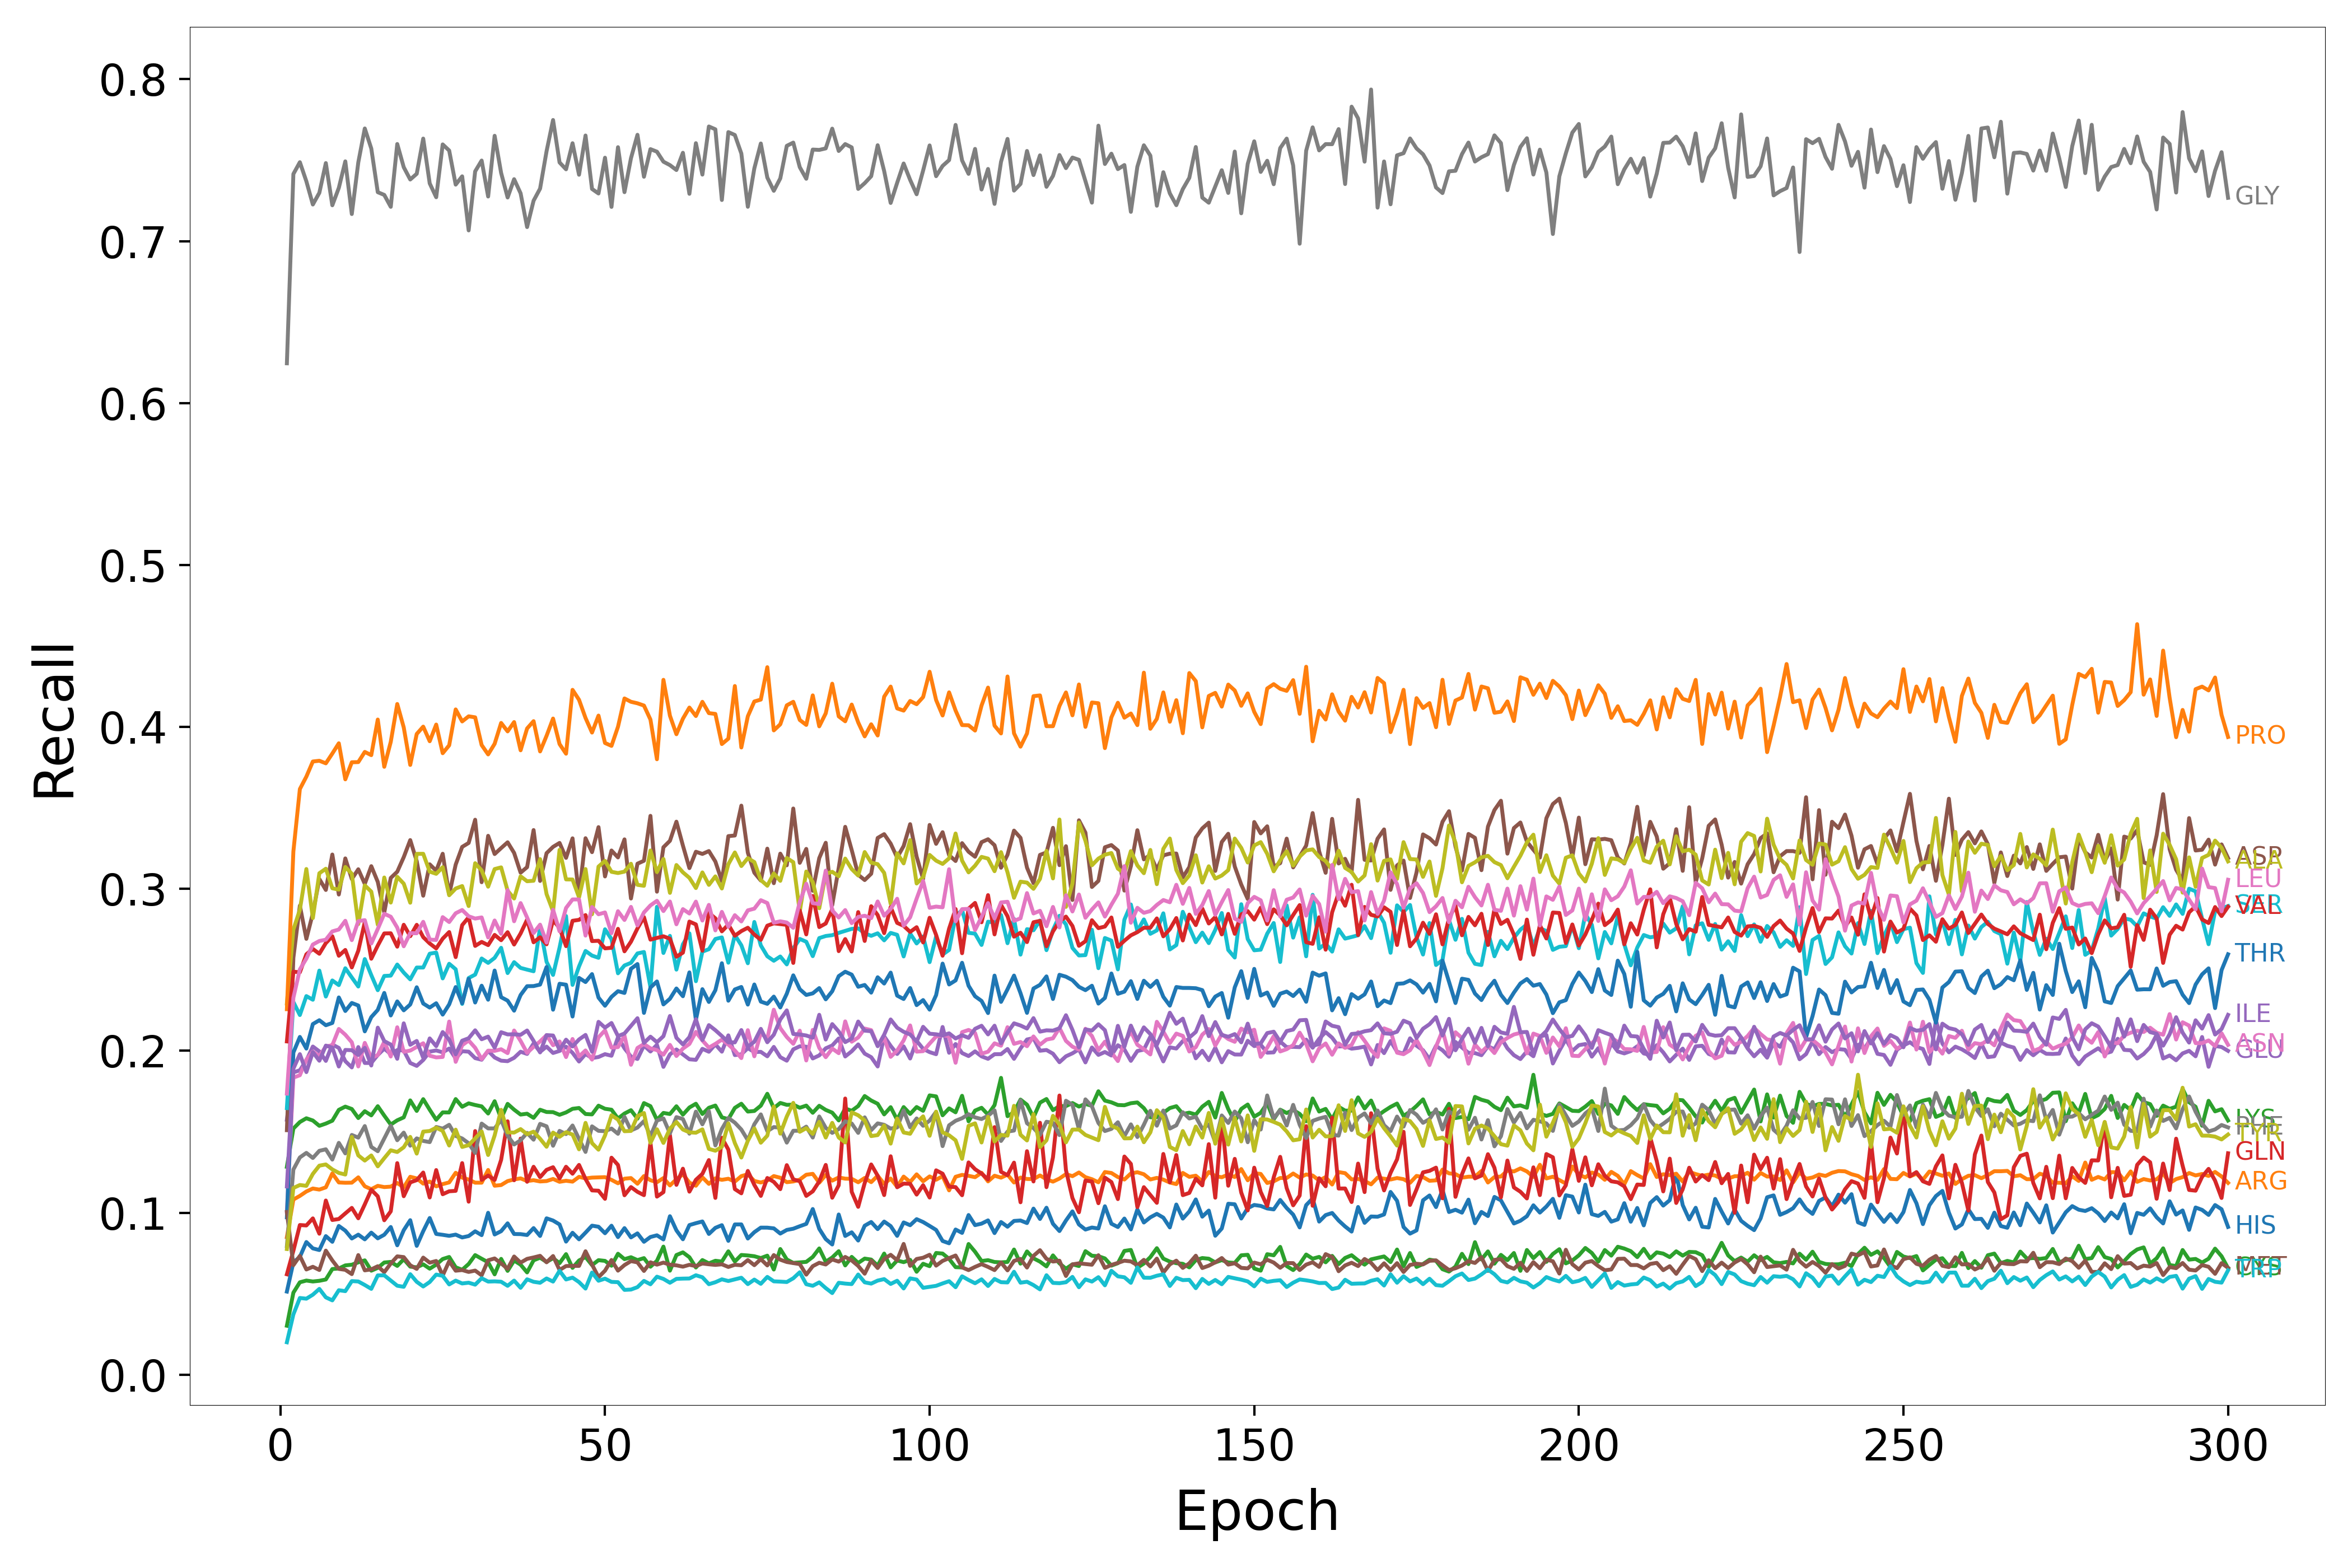

Source data for this figure (header and first rows):
Epoch, HIS, ARG, LYS, GLN, GLU, ASP, ASN, GLY, ALA, SER, THR, PRO, CYS, VAL, ILE, MET, LEU, PHE, TYR, TRP
1, 0.05129, 0.08492, 0.1283, 0.06197, 0.1574, 0.1509, 0.1006, 0.6245, 0.2292, 0.1646, 0.09716, 0.2257, 0.0302, 0.2058, 0.1162, 0.1004, 0.1735, 0.07933, 0.07757, 0.01998
2, 0.06933, 0.1081, 0.152, 0.07649, 0.1866, 0.2574, 0.1834, 0.7414, 0.2748, 0.2301, 0.1989, 0.3231, 0.05061, 0.2488, 0.189, 0.0676, 0.2327, 0.1267, 0.1153, 0.0372
3, 0.07272, 0.1104, 0.156, 0.09239, 0.188, 0.2896, 0.1849, 0.7487, 0.2871, 0.2221, 0.2085, 0.3616, 0.05703, 0.2485, 0.1979, 0.07332, 0.2503, 0.1341, 0.1171, 0.04733
4, 0.08188, 0.1131, 0.1583, 0.09212, 0.194, 0.2691, 0.1945, 0.7369, 0.3122, 0.2338, 0.2013, 0.3693, 0.05809, 0.2596, 0.1868, 0.06493, 0.2569, 0.1369, 0.1166, 0.04689
5, 0.07796, 0.1149, 0.1569, 0.09649, 0.2026, 0.2848, 0.1995, 0.7226, 0.2819, 0.2315, 0.2165, 0.3786, 0.05752, 0.2629, 0.1992, 0.0666, 0.2656, 0.1338, 0.124, 0.04936
6, 0.07694, 0.1143, 0.1536, 0.08702, 0.1996, 0.3061, 0.1966, 0.7298, 0.3096, 0.2495, 0.2189, 0.3791, 0.05794, 0.2599, 0.1938, 0.06462, 0.2678, 0.1382, 0.1291, 0.05294
7, 0.08553, 0.1157, 0.155, 0.1075, 0.1937, 0.2993, 0.2027, 0.7482, 0.3124, 0.2335, 0.2158, 0.3775, 0.05876, 0.2665, 0.2032, 0.07657, 0.2686, 0.1391, 0.1298, 0.04772
8, 0.08202, 0.1243, 0.1568, 0.09549, 0.2039, 0.3212, 0.2034, 0.7221, 0.3003, 0.2434, 0.2172, 0.3835, 0.06521, 0.2707, 0.2019, 0.07051, 0.2737, 0.1328, 0.1267, 0.04586
9, 0.09181, 0.1187, 0.1635, 0.09611, 0.2018, 0.2965, 0.2135, 0.7329, 0.2995, 0.2405, 0.2329, 0.3899, 0.06555, 0.2587, 0.1903, 0.06529, 0.2749, 0.1431, 0.1246, 0.05212
10, 0.08892, 0.1185, 0.1655, 0.09956, 0.1936, 0.3188, 0.2099, 0.7492, 0.3135, 0.2509, 0.2246, 0.3676, 0.06746, 0.2623, 0.2005, 0.06473, 0.2803, 0.1366, 0.1236, 0.05156
11, 0.08407, 0.1185, 0.164, 0.103, 0.1897, 0.306, 0.2052, 0.7167, 0.3093, 0.2453, 0.2295, 0.3782, 0.06788, 0.2514, 0.2004, 0.06208, 0.2683, 0.148, 0.1468, 0.05776
12, 0.08644, 0.1218, 0.1584, 0.09655, 0.2023, 0.3121, 0.1903, 0.7486, 0.2782, 0.2397, 0.2279, 0.3783, 0.06933, 0.2618, 0.1974, 0.07383, 0.2801, 0.1464, 0.1354, 0.05753
13, 0.08354, 0.1163, 0.1627, 0.1051, 0.1925, 0.303, 0.2049, 0.7696, 0.3021, 0.2566, 0.212, 0.3845, 0.07057, 0.2794, 0.2018, 0.0644, 0.2807, 0.1535, 0.1322, 0.05535
14, 0.08769, 0.1145, 0.1601, 0.1141, 0.1925, 0.314, 0.1957, 0.7572, 0.2983, 0.2467, 0.2208, 0.3826, 0.06419, 0.2568, 0.1909, 0.065, 0.2662, 0.1406, 0.1354, 0.05297
15, 0.08416, 0.1166, 0.1658, 0.1101, 0.1974, 0.3043, 0.1973, 0.7302, 0.2779, 0.2374, 0.2252, 0.4045, 0.06592, 0.265, 0.2143, 0.06694, 0.2752, 0.138, 0.1286, 0.06129
16, 0.08639, 0.1158, 0.16, 0.09533, 0.2013, 0.2854, 0.2055, 0.7285, 0.307, 0.2462, 0.2357, 0.3754, 0.06924, 0.2725, 0.206, 0.06328, 0.2846, 0.1458, 0.1337, 0.06133
17, 0.09117, 0.1161, 0.1544, 0.1008, 0.1979, 0.3067, 0.1964, 0.7211, 0.2915, 0.2464, 0.2218, 0.3907, 0.06961, 0.2725, 0.2038, 0.06862, 0.2828, 0.1537, 0.1385, 0.05814
18, 0.07987, 0.1183, 0.1571, 0.1306, 0.2004, 0.3106, 0.2145, 0.7599, 0.3074, 0.2532, 0.2305, 0.4141, 0.06714, 0.2643, 0.195, 0.07304, 0.2761, 0.1448, 0.1375, 0.05489
19, 0.08919, 0.1156, 0.1589, 0.1102, 0.2002, 0.3196, 0.1993, 0.7456, 0.3032, 0.2483, 0.225, 0.3997, 0.07128, 0.2778, 0.2169, 0.07257, 0.2645, 0.1495, 0.1404, 0.05424
20, 0.09538, 0.1222, 0.1693, 0.1187, 0.1925, 0.3301, 0.2001, 0.738, 0.2914, 0.2441, 0.2286, 0.3765, 0.06669, 0.2707, 0.2037, 0.06754, 0.2727, 0.1414, 0.1468, 0.06203
21, 0.07952, 0.1212, 0.1628, 0.1201, 0.1907, 0.3171, 0.2024, 0.7416, 0.3216, 0.2514, 0.2392, 0.3956, 0.06627, 0.2778, 0.206, 0.0653, 0.2726, 0.1459, 0.1365, 0.05732
22, 0.08859, 0.1179, 0.1701, 0.1248, 0.1943, 0.2958, 0.2046, 0.7633, 0.3216, 0.2514, 0.2292, 0.4002, 0.06811, 0.2702, 0.1957, 0.07227, 0.2796, 0.1443, 0.1501, 0.05443
23, 0.09671, 0.1192, 0.1636, 0.1094, 0.1995, 0.3151, 0.1969, 0.7356, 0.3106, 0.2599, 0.2267, 0.3911, 0.06544, 0.2663, 0.2076, 0.06914, 0.2686, 0.1436, 0.1505, 0.0572
24, 0.08687, 0.1163, 0.1574, 0.1263, 0.2002, 0.3112, 0.1959, 0.7271, 0.3093, 0.2606, 0.2293, 0.4014, 0.06792, 0.2632, 0.2028, 0.07018, 0.2684, 0.1529, 0.1525, 0.0618
25, 0.08633, 0.1177, 0.1619, 0.1114, 0.199, 0.3217, 0.1962, 0.7597, 0.3134, 0.2447, 0.2223, 0.3837, 0.07139, 0.2692, 0.2116, 0.06119, 0.2825, 0.1519, 0.1505, 0.06103
26, 0.08571, 0.1187, 0.1619, 0.1132, 0.2014, 0.2964, 0.218, 0.7559, 0.296, 0.2537, 0.2286, 0.3886, 0.07265, 0.2733, 0.2068, 0.07005, 0.2795, 0.1543, 0.1415, 0.05571
27, 0.08646, 0.1246, 0.1702, 0.1135, 0.1953, 0.315, 0.1932, 0.7349, 0.3002, 0.2503, 0.2393, 0.4108, 0.06629, 0.2578, 0.1978, 0.06419, 0.2849, 0.1474, 0.1513, 0.05806
28, 0.08471, 0.1216, 0.1654, 0.1306, 0.1997, 0.3259, 0.2034, 0.74, 0.3017, 0.2289, 0.2294, 0.4034, 0.06475, 0.2776, 0.2062, 0.06458, 0.2869, 0.1458, 0.1406, 0.05629
29, 0.08558, 0.1205, 0.1675, 0.1068, 0.1994, 0.3283, 0.2063, 0.7066, 0.2894, 0.2449, 0.2444, 0.4065, 0.06831, 0.2824, 0.2077, 0.06342, 0.283, 0.1429, 0.1417, 0.05677
30, 0.08851, 0.1185, 0.1665, 0.1504, 0.1955, 0.3427, 0.2018, 0.7431, 0.3158, 0.247, 0.2298, 0.4059, 0.07382, 0.2648, 0.2126, 0.06425, 0.2816, 0.1369, 0.1459, 0.05556
31, 0.08614, 0.1185, 0.1657, 0.1203, 0.1945, 0.3041, 0.1948, 0.7497, 0.3114, 0.257, 0.2402, 0.3888, 0.07156, 0.2672, 0.2071, 0.06133, 0.2823, 0.155, 0.1502, 0.05951
32, 0.09995, 0.1264, 0.1612, 0.1229, 0.1999, 0.3327, 0.2001, 0.7275, 0.3013, 0.2543, 0.2315, 0.383, 0.06939, 0.2652, 0.2087, 0.07061, 0.27, 0.1521, 0.1356, 0.05747
33, 0.08655, 0.1167, 0.1688, 0.1202, 0.1959, 0.3215, 0.1999, 0.765, 0.3122, 0.2574, 0.2495, 0.3896, 0.06193, 0.2715, 0.2019, 0.07175, 0.2804, 0.152, 0.1477, 0.0576
34, 0.08858, 0.1171, 0.1581, 0.1326, 0.1939, 0.3252, 0.2009, 0.7421, 0.3133, 0.2636, 0.2331, 0.4024, 0.07148, 0.2683, 0.2115, 0.0687, 0.2722, 0.1574, 0.1635, 0.05738
35, 0.09344, 0.1195, 0.1672, 0.1564, 0.1936, 0.3287, 0.1985, 0.7269, 0.2988, 0.248, 0.231, 0.3972, 0.06406, 0.2732, 0.2101, 0.06535, 0.2992, 0.1475, 0.1496, 0.05484
36, 0.08684, 0.1205, 0.1636, 0.12, 0.1956, 0.3222, 0.2125, 0.7382, 0.294, 0.2547, 0.2248, 0.403, 0.07044, 0.2656, 0.2102, 0.07294, 0.28, 0.1421, 0.1495, 0.05807
37, 0.08677, 0.1212, 0.1606, 0.1458, 0.1994, 0.31, 0.2061, 0.7295, 0.3077, 0.2512, 0.2344, 0.3855, 0.06791, 0.2724, 0.2098, 0.06916, 0.2912, 0.1447, 0.1516, 0.05361
38, 0.08621, 0.1195, 0.1611, 0.1191, 0.198, 0.3134, 0.1987, 0.7087, 0.3047, 0.2501, 0.2399, 0.399, 0.06312, 0.281, 0.2125, 0.07149, 0.2823, 0.1493, 0.1485, 0.05886
39, 0.09049, 0.1201, 0.1586, 0.1283, 0.2045, 0.3363, 0.2024, 0.7249, 0.305, 0.2491, 0.2399, 0.4035, 0.07059, 0.267, 0.2061, 0.07236, 0.2727, 0.1451, 0.15, 0.05733
40, 0.08563, 0.1193, 0.1636, 0.1219, 0.1993, 0.3049, 0.2058, 0.7324, 0.3183, 0.2763, 0.2409, 0.3848, 0.07219, 0.2701, 0.199, 0.07337, 0.2779, 0.1549, 0.1457, 0.05673
41, 0.09653, 0.1195, 0.1622, 0.1265, 0.2026, 0.322, 0.2096, 0.7555, 0.2967, 0.2549, 0.2517, 0.3945, 0.06959, 0.2657, 0.2097, 0.06936, 0.2668, 0.1533, 0.1407, 0.05939
42, 0.09515, 0.1208, 0.1621, 0.1281, 0.1986, 0.3259, 0.2034, 0.7748, 0.2862, 0.2468, 0.2254, 0.4052, 0.07191, 0.2805, 0.2094, 0.07323, 0.2871, 0.1413, 0.1495, 0.05745
43, 0.09274, 0.1191, 0.1605, 0.1212, 0.1999, 0.3283, 0.2057, 0.7486, 0.3241, 0.2637, 0.2414, 0.3894, 0.06884, 0.2759, 0.2005, 0.06461, 0.2737, 0.1505, 0.1469, 0.06412
44, 0.08215, 0.1197, 0.1619, 0.1284, 0.2025, 0.3191, 0.1961, 0.7443, 0.3058, 0.2832, 0.2408, 0.3834, 0.07442, 0.2646, 0.2068, 0.06706, 0.2882, 0.1486, 0.1497, 0.05876
45, 0.0876, 0.1192, 0.1642, 0.1241, 0.1987, 0.3312, 0.2073, 0.7604, 0.3058, 0.2407, 0.2211, 0.4229, 0.06592, 0.2803, 0.2027, 0.06716, 0.2935, 0.1538, 0.1483, 0.05989
46, 0.08356, 0.1221, 0.1647, 0.1295, 0.1934, 0.2956, 0.1965, 0.741, 0.2947, 0.2521, 0.245, 0.4167, 0.07049, 0.2808, 0.207, 0.06715, 0.2934, 0.1456, 0.1391, 0.05714
47, 0.08768, 0.1212, 0.1609, 0.1208, 0.198, 0.3313, 0.2002, 0.7652, 0.3122, 0.2616, 0.2424, 0.4055, 0.07263, 0.2838, 0.2098, 0.07619, 0.2711, 0.1375, 0.1555, 0.05314
48, 0.09199, 0.1217, 0.1607, 0.1138, 0.1955, 0.3226, 0.1945, 0.7322, 0.2843, 0.2588, 0.2473, 0.3965, 0.06763, 0.2677, 0.1994, 0.06801, 0.2888, 0.1533, 0.143, 0.06304
49, 0.09133, 0.1218, 0.1661, 0.1136, 0.1961, 0.3381, 0.2083, 0.7294, 0.3137, 0.2574, 0.2328, 0.407, 0.07069, 0.2679, 0.2179, 0.06017, 0.2843, 0.1506, 0.1389, 0.05797
50, 0.08731, 0.1219, 0.1642, 0.1086, 0.1979, 0.3077, 0.2126, 0.7515, 0.3173, 0.275, 0.2278, 0.3901, 0.07024, 0.2632, 0.2143, 0.0642, 0.2854, 0.1503, 0.1477, 0.05927
51, 0.09197, 0.1203, 0.1636, 0.134, 0.1969, 0.3237, 0.202, 0.7211, 0.3105, 0.2689, 0.2333, 0.3883, 0.06724, 0.2636, 0.2171, 0.07079, 0.2726, 0.152, 0.1602, 0.05727
52, 0.08492, 0.1182, 0.1581, 0.1295, 0.2083, 0.3194, 0.2023, 0.758, 0.3097, 0.2478, 0.2368, 0.4001, 0.07465, 0.2753, 0.2091, 0.06421, 0.2862, 0.1487, 0.1575, 0.0571
53, 0.09048, 0.121, 0.1612, 0.1108, 0.2015, 0.3305, 0.2093, 0.7302, 0.3106, 0.2527, 0.2357, 0.4176, 0.07131, 0.2614, 0.2107, 0.06765, 0.2808, 0.1592, 0.1503, 0.05233
54, 0.08474, 0.1214, 0.1633, 0.1158, 0.1964, 0.294, 0.1913, 0.7512, 0.3155, 0.2543, 0.2506, 0.4155, 0.0725, 0.2674, 0.2154, 0.07011, 0.2888, 0.1508, 0.1505, 0.05254
55, 0.08724, 0.1179, 0.1581, 0.1129, 0.1949, 0.3155, 0.2017, 0.7656, 0.3025, 0.2601, 0.2536, 0.4146, 0.07073, 0.2756, 0.2201, 0.06932, 0.2774, 0.1526, 0.1596, 0.05402
56, 0.08204, 0.1226, 0.1677, 0.1108, 0.2033, 0.3173, 0.2041, 0.7397, 0.3019, 0.261, 0.2234, 0.4132, 0.07195, 0.2825, 0.2048, 0.06403, 0.2854, 0.1566, 0.1616, 0.05789
57, 0.085, 0.1201, 0.1658, 0.1433, 0.1995, 0.3451, 0.2015, 0.7568, 0.3237, 0.2392, 0.239, 0.4045, 0.06665, 0.2686, 0.2087, 0.06937, 0.2898, 0.1472, 0.1431, 0.05579
58, 0.08604, 0.1188, 0.1573, 0.1099, 0.2037, 0.2982, 0.2004, 0.7552, 0.3104, 0.2889, 0.2428, 0.38, 0.07028, 0.2697, 0.2053, 0.06792, 0.2926, 0.1569, 0.1515, 0.06049
59, 0.08348, 0.1214, 0.1616, 0.1127, 0.1901, 0.3257, 0.1976, 0.749, 0.3184, 0.2604, 0.2286, 0.4291, 0.07906, 0.2707, 0.209, 0.06918, 0.2863, 0.1582, 0.1431, 0.0591
60, 0.09783, 0.1168, 0.1609, 0.148, 0.1978, 0.3296, 0.2036, 0.7469, 0.2975, 0.271, 0.2321, 0.4069, 0.0642, 0.2692, 0.2215, 0.06789, 0.2921, 0.149, 0.1518, 0.05675
... 240 more rows
